Labelled photos from "bp", an image-classification folder in aldinabu/bp. The possible labels are: discoloration, micro defect, structural irreparable defect, structural repairable defect, textural defect, undamaged.

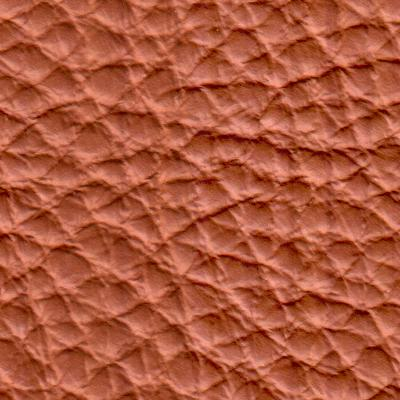
Label: textural defect

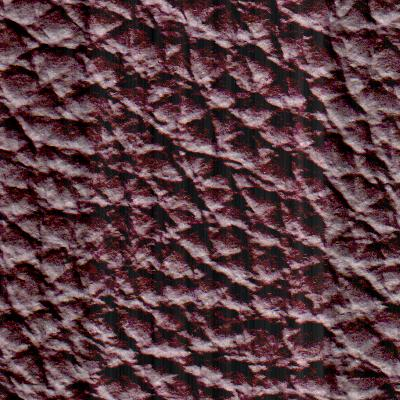
Label: structural irreparable defect

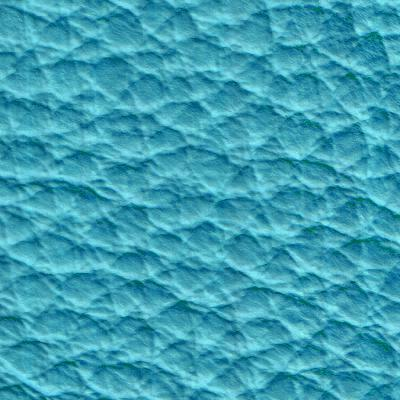
Label: structural repairable defect

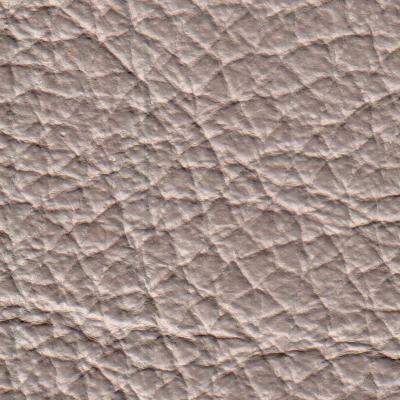
Label: structural irreparable defect

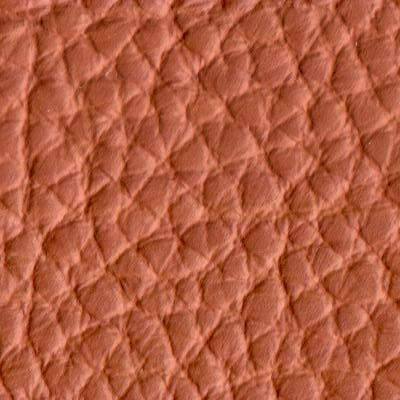
Label: textural defect

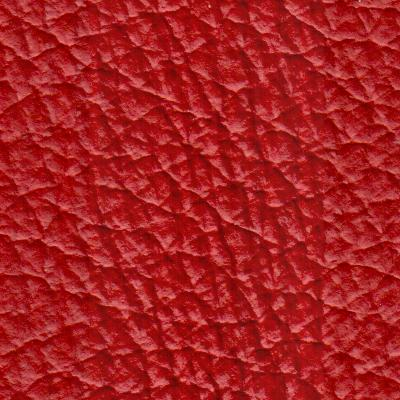
Label: undamaged
